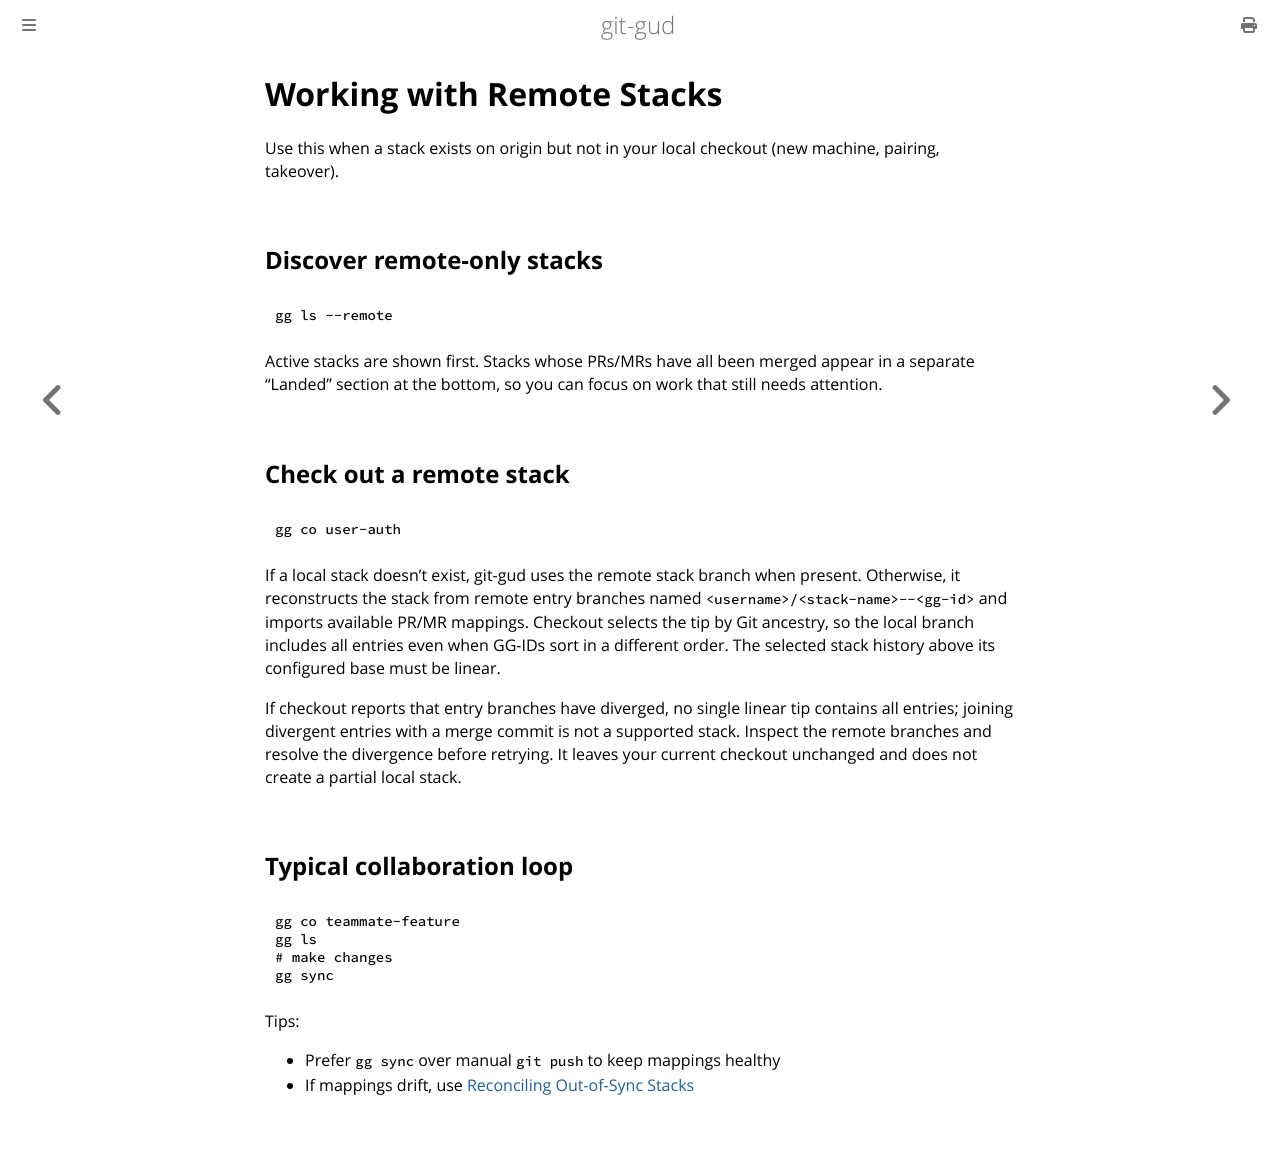

repository: mrmans0n/git-gud · page: pr-preview/pr-522/guides/remote-stacks.html · generator: mdbook

# Working with Remote Stacks

Use this when a stack exists on origin but not in your local checkout (new machine, pairing, takeover).

## Discover remote-only stacks

```bash
gg ls --remote
```

Active stacks are shown first. Stacks whose PRs/MRs have all been merged appear in a separate "Landed" section at the bottom, so you can focus on work that still needs attention.

## Check out a remote stack

```bash
gg co user-auth
```

If a local stack doesn't exist, git-gud uses the remote stack branch when present.
Otherwise, it reconstructs the stack from remote entry branches named
`<username>/<stack-name>--<gg-id>` and imports available PR/MR mappings. Checkout
selects the tip by Git ancestry, so the local branch includes all entries even
when GG-IDs sort in a different order. The selected stack history above its
configured base must be linear.

If checkout reports that entry branches have diverged, no single linear tip
contains all entries; joining divergent entries with a merge commit is not a
supported stack. Inspect the remote branches and resolve the divergence before
retrying. It leaves your current checkout unchanged and does not create a
partial local stack.

## Typical collaboration loop

```bash
gg co teammate-feature
gg ls
# make changes
gg sync
```

Tips:

- Prefer `gg sync` over manual `git push` to keep mappings healthy
- If mappings drift, use [Reconciling Out-of-Sync Stacks](./reconciling.md)
